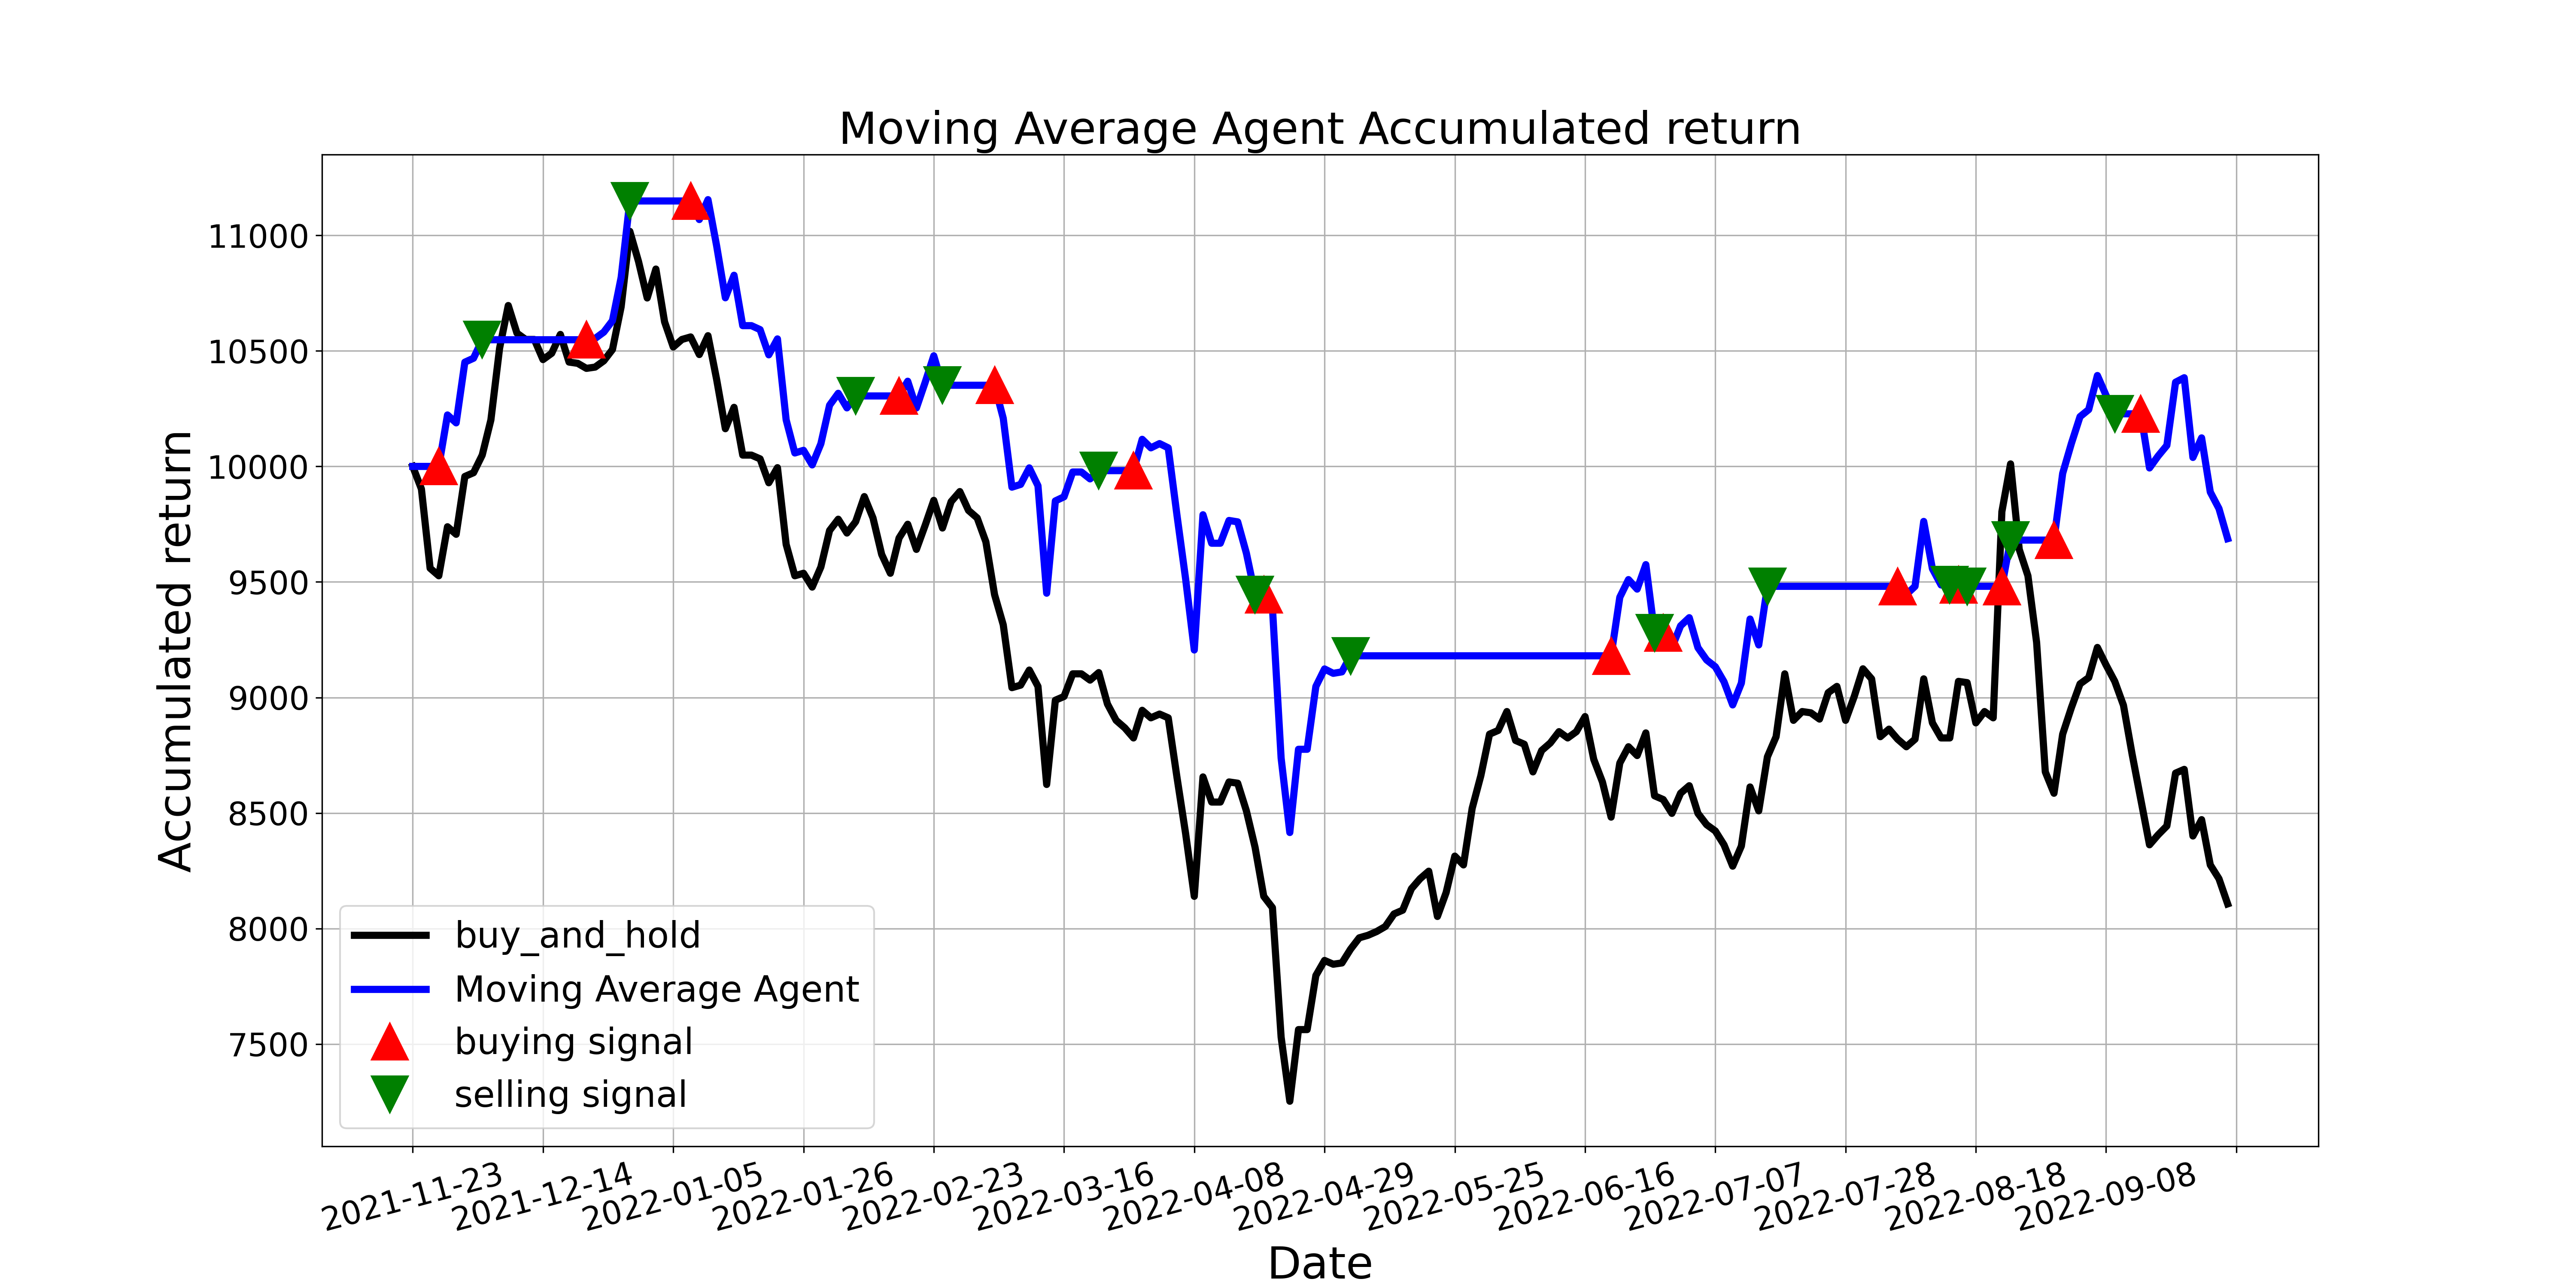

The data file committed next to this chart (first rows):
, tradeDate, B&H, action, operation, return
0, 2021-11-23, 10000, , 0, 10000
1, 2021-11-24, 9902, 0.0, 0, 10000
2, 2021-11-25, 9559, 0.0, 0, 10000
3, 2021-11-26, 9527, 1.0, 1, 10000
4, 2021-11-29, 9739, 0.0, 0, 10223
5, 2021-11-30, 9706, 0.0, 0, 10188
6, 2021-12-01, 9956, 0.0, 0, 10451
7, 2021-12-02, 9973, 0.0, 0, 10468
8, 2021-12-03, 10049, 2.0, 2, 10548
9, 2021-12-06, 10201, 0.0, 0, 10548
10, 2021-12-07, 10511, 0.0, 0, 10548
11, 2021-12-08, 10696, 0.0, 0, 10548
12, 2021-12-09, 10577, 0.0, 0, 10548
13, 2021-12-10, 10549, 0.0, 0, 10548
14, 2021-12-13, 10549, 0.0, 0, 10548
15, 2021-12-14, 10462, 0.0, 0, 10548
16, 2021-12-15, 10490, 0.0, 0, 10548
17, 2021-12-16, 10571, 0.0, 0, 10548
18, 2021-12-17, 10452, 0.0, 0, 10548
19, 2021-12-20, 10446, 0.0, 0, 10548
20, 2021-12-21, 10424, 1.0, 1, 10548
21, 2021-12-22, 10430, 0.0, 0, 10554
22, 2021-12-23, 10457, 0.0, 0, 10581
23, 2021-12-24, 10506, 0.0, 0, 10631
24, 2021-12-27, 10691, 0.0, 0, 10818
25, 2021-12-28, 11017, 2.0, 2, 11149
26, 2021-12-29, 10887, 0.0, 0, 11149
27, 2021-12-30, 10729, 0.0, 0, 11149
28, 2021-12-31, 10854, 0.0, 0, 11149
29, 2022-01-04, 10626, 0.0, 0, 11149
30, 2022-01-05, 10517, 0.0, 0, 11149
31, 2022-01-06, 10549, 0.0, 0, 11149
32, 2022-01-07, 10560, 1.0, 1, 11149
33, 2022-01-10, 10484, 0.0, 0, 11068
34, 2022-01-11, 10566, 0.0, 0, 11154
35, 2022-01-12, 10375, 0.0, 0, 10954
36, 2022-01-13, 10163, 0.0, 0, 10730
37, 2022-01-14, 10256, 0.0, 0, 10827
38, 2022-01-17, 10049, 0.0, 0, 10609
39, 2022-01-18, 10049, 0.0, 0, 10609
40, 2022-01-19, 10033, 0.0, 0, 10592
41, 2022-01-20, 9929, 0.0, 0, 10483
42, 2022-01-21, 9995, 0.0, 0, 10552
43, 2022-01-24, 9663, 0.0, 0, 10202
44, 2022-01-25, 9527, 0.0, 0, 10058
45, 2022-01-26, 9538, 0.0, 0, 10070
46, 2022-01-27, 9478, 0.0, 0, 10006
47, 2022-01-28, 9565, 0.0, 0, 10098
48, 2022-02-07, 9723, 0.0, 0, 10265
49, 2022-02-08, 9772, 0.0, 0, 10316
50, 2022-02-09, 9712, 0.0, 0, 10253
51, 2022-02-10, 9761, 2.0, 2, 10305
52, 2022-02-11, 9869, 0.0, 0, 10305
53, 2022-02-14, 9777, 0.0, 0, 10305
54, 2022-02-15, 9619, 0.0, 0, 10305
55, 2022-02-16, 9538, 0.0, 0, 10305
56, 2022-02-17, 9690, 1.0, 1, 10305
57, 2022-02-18, 9750, 0.0, 0, 10369
58, 2022-02-21, 9641, 0.0, 0, 10253
59, 2022-02-22, 9744, 0.0, 0, 10363
... 150 more rows
